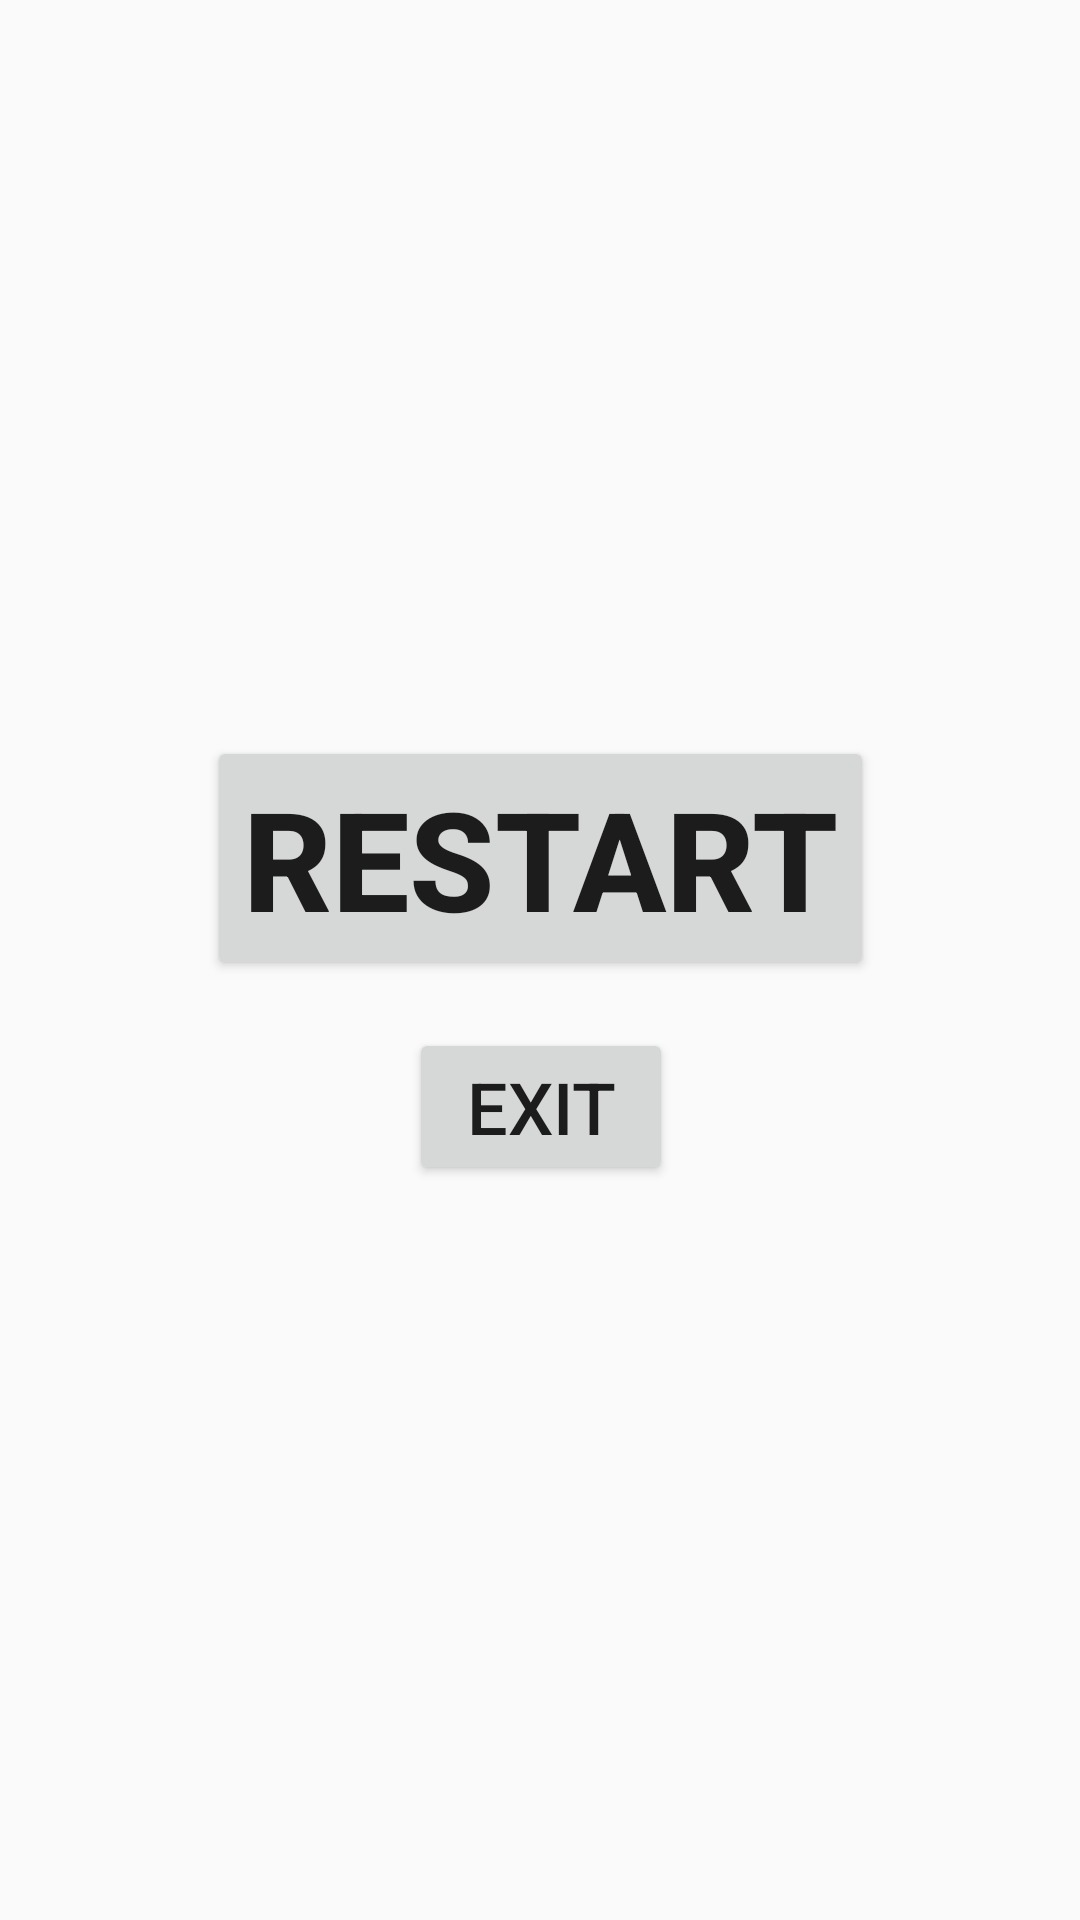

Here is an Android app screen rendered from its layout file. Give the layout XML and the strings, colors and styles it references.
<!-- AndroidManifest.xml: application theme Theme.JokerUp -->
<!-- res/layout/fragment_game_over_dialog.xml -->
<?xml version="1.0" encoding="utf-8"?>
<androidx.constraintlayout.widget.ConstraintLayout xmlns:android="http://schemas.android.com/apk/res/android"
    xmlns:app="http://schemas.android.com/apk/res-auto"
    xmlns:tools="http://schemas.android.com/tools"
    android:layout_width="match_parent"
    android:layout_height="match_parent"
    tools:context=".util.dialog.GameOverDialogFragment">

    <Button
        android:id="@+id/btnRestart"
        android:layout_width="wrap_content"
        android:layout_height="wrap_content"
        android:layout_marginBottom="16dp"
        android:text="@string/restart"
        android:textStyle="bold"
        android:textSize="46sp"
        app:layout_constraintBottom_toTopOf="@+id/btnExit"
        app:layout_constraintEnd_toEndOf="parent"
        app:layout_constraintStart_toStartOf="parent"
        app:layout_constraintTop_toTopOf="parent"
        app:layout_constraintVertical_chainStyle="packed" />

    <Button
        android:textSize="24sp"
        android:id="@+id/btnExit"
        android:layout_width="wrap_content"
        android:layout_height="wrap_content"
        android:text="@string/exit"
        app:layout_constraintBottom_toBottomOf="parent"
        app:layout_constraintEnd_toEndOf="@+id/btnRestart"
        app:layout_constraintStart_toStartOf="@+id/btnRestart"
        app:layout_constraintTop_toBottomOf="@+id/btnRestart" />
</androidx.constraintlayout.widget.ConstraintLayout>
<!-- resources referenced by this layout -->
<resources>
  <string name="exit">Exit</string>
  <string name="restart">restart</string>
  <style name="Theme.JokerUp" parent="Theme.AppCompat.Light.NoActionBar">
          
          <item name="colorPrimary">@color/purple_500</item>
          <item name="colorPrimaryVariant">@color/purple_700</item>
          <item name="colorOnPrimary">@color/white</item>
          
          <item name="colorSecondary">@color/teal_200</item>
          <item name="colorSecondaryVariant">@color/teal_700</item>
          <item name="colorOnSecondary">@color/black</item>
          
          <item name="android:statusBarColor" tools:targetApi="l">?attr/colorPrimaryVariant</item>
          
      </style>
  <!-- not gathered from this repository: default colours our renderer supplied (Android Studio template values) -->
  <color name="purple_500">#FF6200EE</color>
  <color name="purple_700">#FF3700B3</color>
  <color name="teal_200">#FF03DAC5</color>
  <color name="teal_700">#FF018786</color>
  <color name="black">#FF000000</color>
  <color name="white">#FFFFFFFF</color>
</resources>
